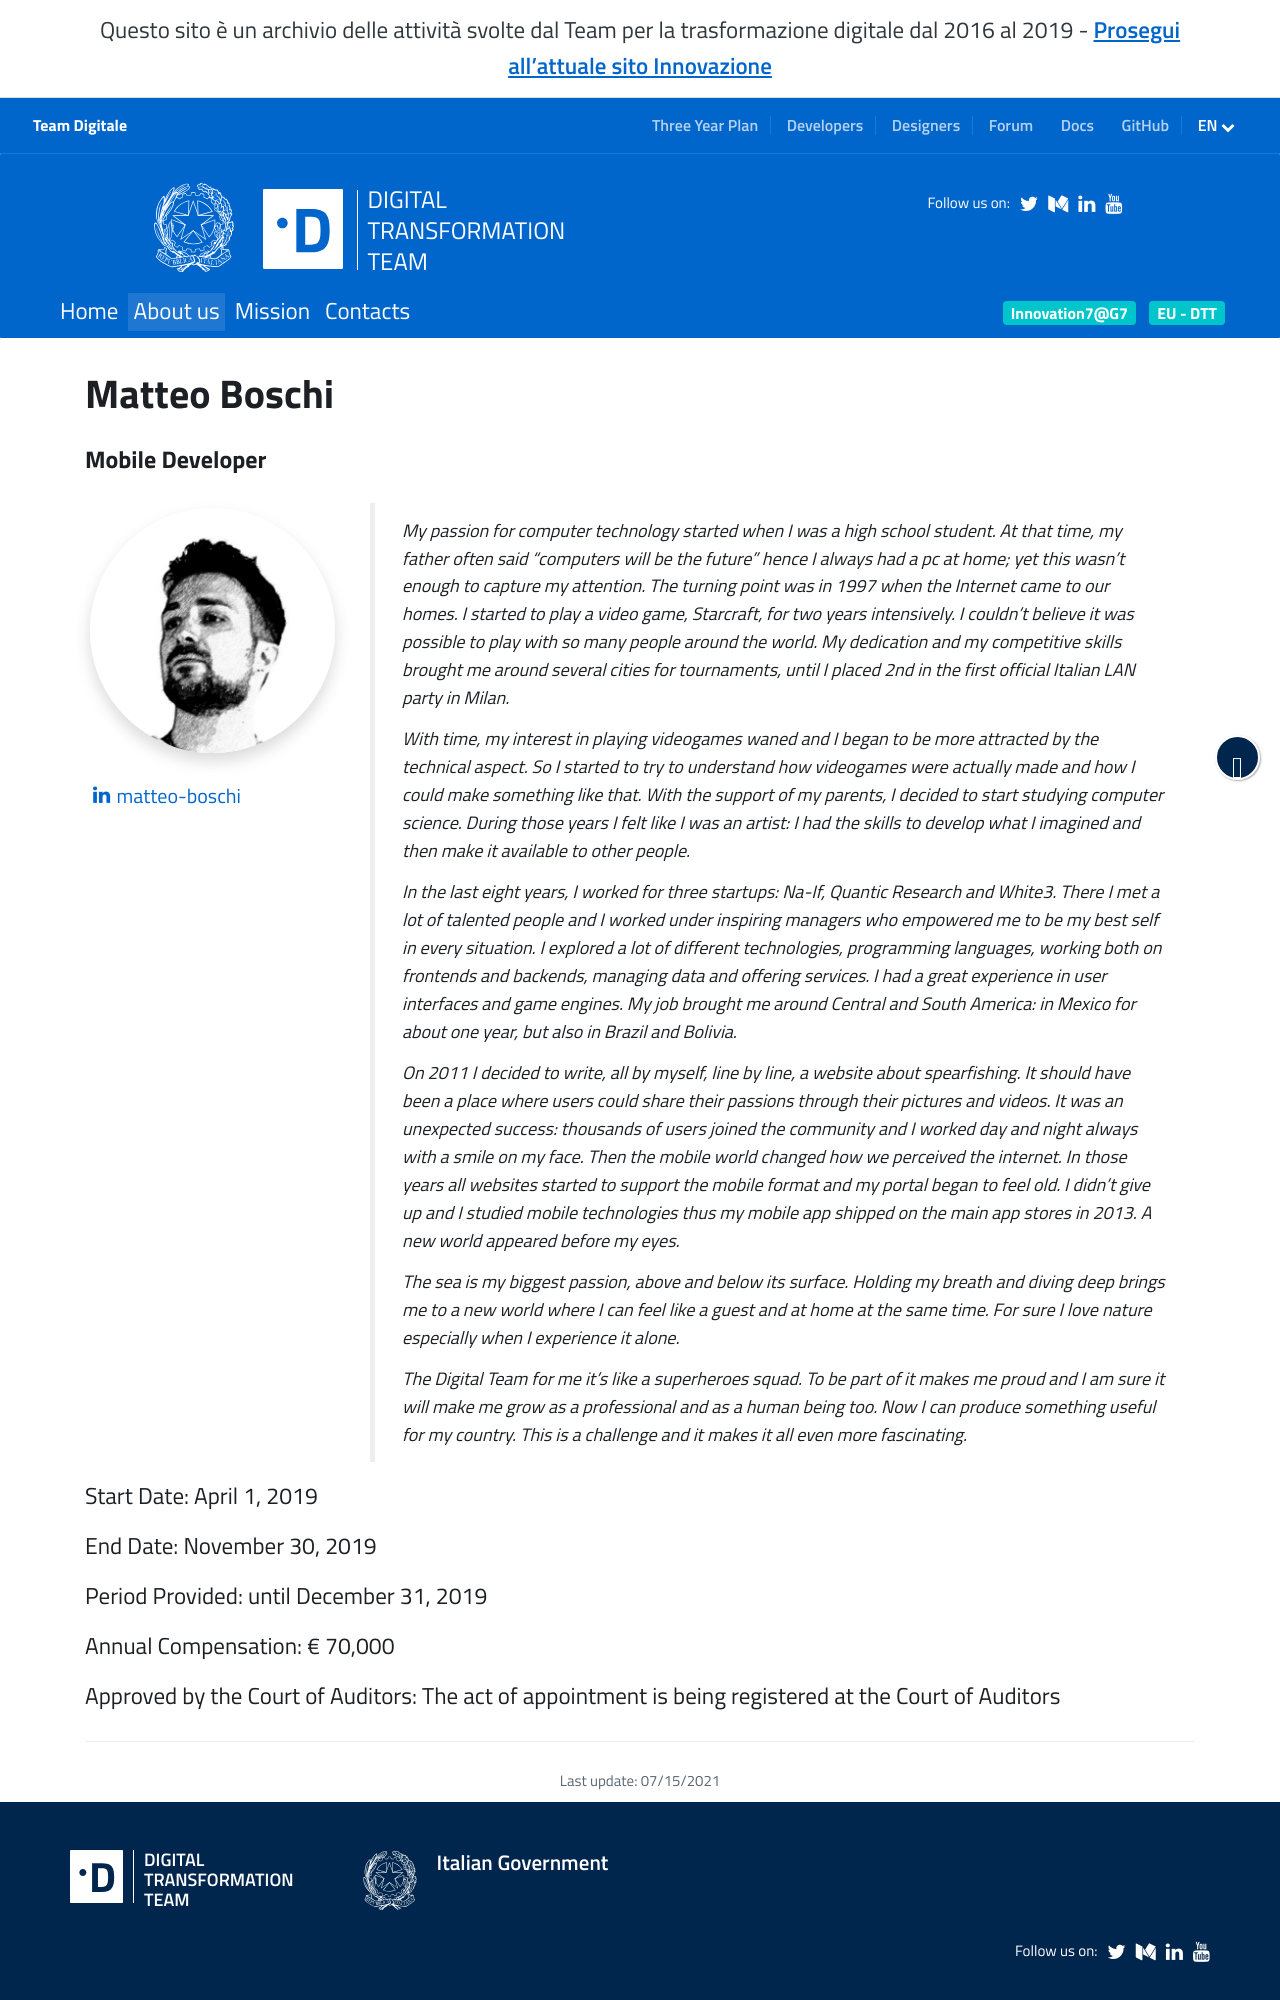

repository: teamdigitale/teamdigitale.governo.it · page: en/people/matteo-boschi.html · generator: jekyll

---
title: Matteo Boschi
lang: en
permalink: /en/people/matteo-boschi.html
layout: people
role: Mobile Developer
twitter_user:
medium_user:
linkedin_url: https://www.linkedin.com/in/matteo-boschi
ref: matteo-boschi
parent_ref: team
start_date: April 1, 2019
end_date: November 30, 2019
period_provided: until December 31, 2019
annual_compensation: € 70,000
approved_by_court: The act of appointment is being registered at the Court of Auditors
---

My passion for computer technology started when I was a high school student. At that time, my father often said "computers will be the future" hence I always had a pc at home; yet this wasn’t enough to capture my attention. The turning point was in 1997 when the Internet came to our homes. I started to play a video game, Starcraft, for two years intensively. I couldn’t believe it was possible to play with so many people around the world. My dedication and my competitive skills brought me around several cities for tournaments, until I placed 2nd in the first official Italian LAN party in Milan.

With time, my interest in playing videogames waned and I began to be more attracted by the technical aspect. So I started to try to understand how videogames were actually made and how I could make something like that. With the support of my parents, I decided to start studying computer science. During those years I felt like I was an artist: I had the skills to develop what I imagined and then make it available to other people.

In the last eight years, I worked for three startups: Na-If, Quantic Research and White3. There I met a lot of talented people and I worked under inspiring managers who empowered me to be my best self in every situation. I explored a lot of different technologies, programming languages, working both on frontends and backends, managing data and offering services. I had a great experience in user interfaces and game engines. My job brought me around Central and South America: in Mexico for about one year, but also in Brazil and Bolivia.

On 2011 I decided to write, all by myself, line by line, a website about spearfishing. It should have been a place where users could share their passions through their pictures and videos. It was an unexpected success: thousands of users joined the community and I worked day and night always with a smile on my face. Then the mobile world changed how we perceived the internet. In those years all websites started to support the mobile format and my portal began to feel old. I didn't give up and I studied mobile technologies thus my mobile app shipped on the main app stores in 2013. A new world appeared before my eyes.

The sea is my biggest passion, above and below its surface. Holding my breath and diving deep brings me to a new world where I can feel like a guest and at home at the same time. For sure I love nature especially when I experience it alone.
